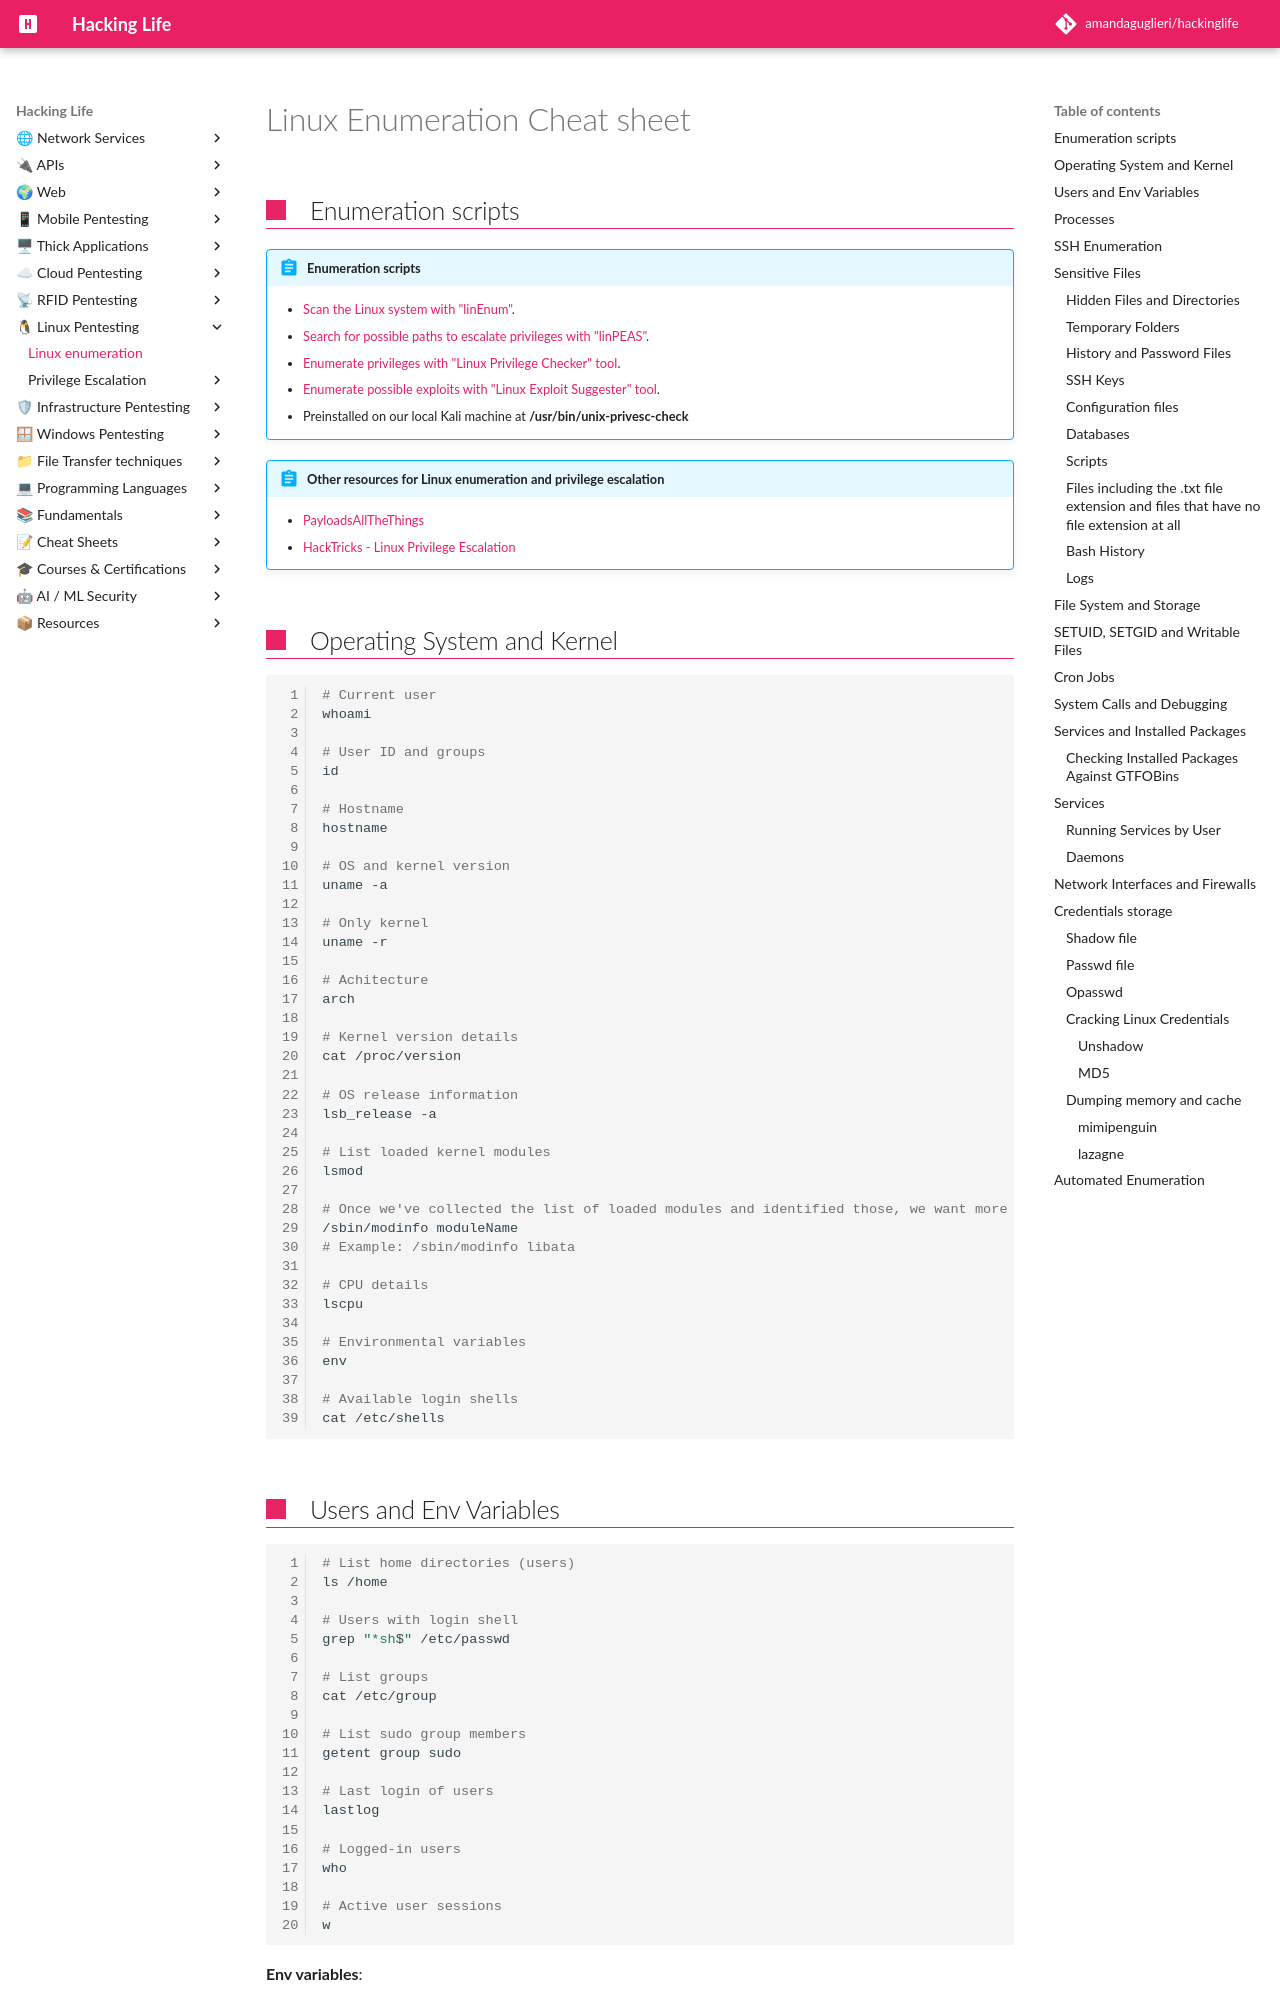

repository: amandaguglieri/hackinglife · page: linux-enumeration/index.html · generator: mkdocs

---
title: Linux Enumeration Cheat sheet
author: amandaguglieri
draft: false
TableOfContents: true
tags:
  - pentesting
  - privilege escalation
  - linux
---
# Linux Enumeration Cheat sheet

## Enumeration scripts

!!! abstract "Enumeration scripts"
    
    - [Scan the Linux system with "linEnum"](linenum.md).
    - [Search for possible paths to escalate privileges with "linPEAS"](linpeas.md).
    - [Enumerate privileges with "Linux Privilege Checker" tool](linux-privilege-checker.md).
    - [Enumerate possible exploits with "Linux Exploit Suggester" tool](linux-exploit-suggester.md).
    - Preinstalled on our local Kali machine at **/usr/bin/unix-privesc-check** 


!!! abstract "Other resources for Linux enumeration and privilege escalation"
    
    - [PayloadsAllTheThings](https://github.com/swisskyrepo/PayloadsAllTheThings/blob/master/Methodology%20and%20Resources/Linux%20-%20Privilege%20Escalation.md)
    - [HackTricks - Linux Privilege Escalation](https://book.hacktricks.wiki/en/linux-hardening/privilege-escalation/index.html)

## Operating System and Kernel

```bash
# Current user
whoami

# User ID and groups
id

# Hostname
hostname

# OS and kernel version
uname -a

# Only kernel
uname -r

# Achitecture
arch

# Kernel version details
cat /proc/version

# OS release information
lsb_release -a

# List loaded kernel modules
lsmod

# Once we've collected the list of loaded modules and identified those, we want more information about, such as libata in the above example, we can use modinfo to find out more about the specific module. 
/sbin/modinfo moduleName
# Example: /sbin/modinfo libata

# CPU details
lscpu

# Environmental variables
env

# Available login shells
cat /etc/shells
```




## Users and Env Variables

```bash
# List home directories (users)
ls /home

# Users with login shell
grep "*sh$" /etc/passwd

# List groups
cat /etc/group

# List sudo group members
getent group sudo

# Last login of users
lastlog

# Logged-in users
who

# Active user sessions
w
```

**Env variables**:

```bash
cat /etc/profile
cat /etc/bashrc
cat ~/.bash_profile
cat ~/.bashrc
cat ~/.bash_logout
env
set
```

## Processes

```bash
# Processes run by root
ps aux | grep root

# Processes run by other users
ps au

# Check Bash history
history
```




## SSH Enumeration

```bash
# Check SSH directory permissions
ls -l ~/.ssh

# List user’s sudo privileges
sudo -l
```

## Sensitive Files
